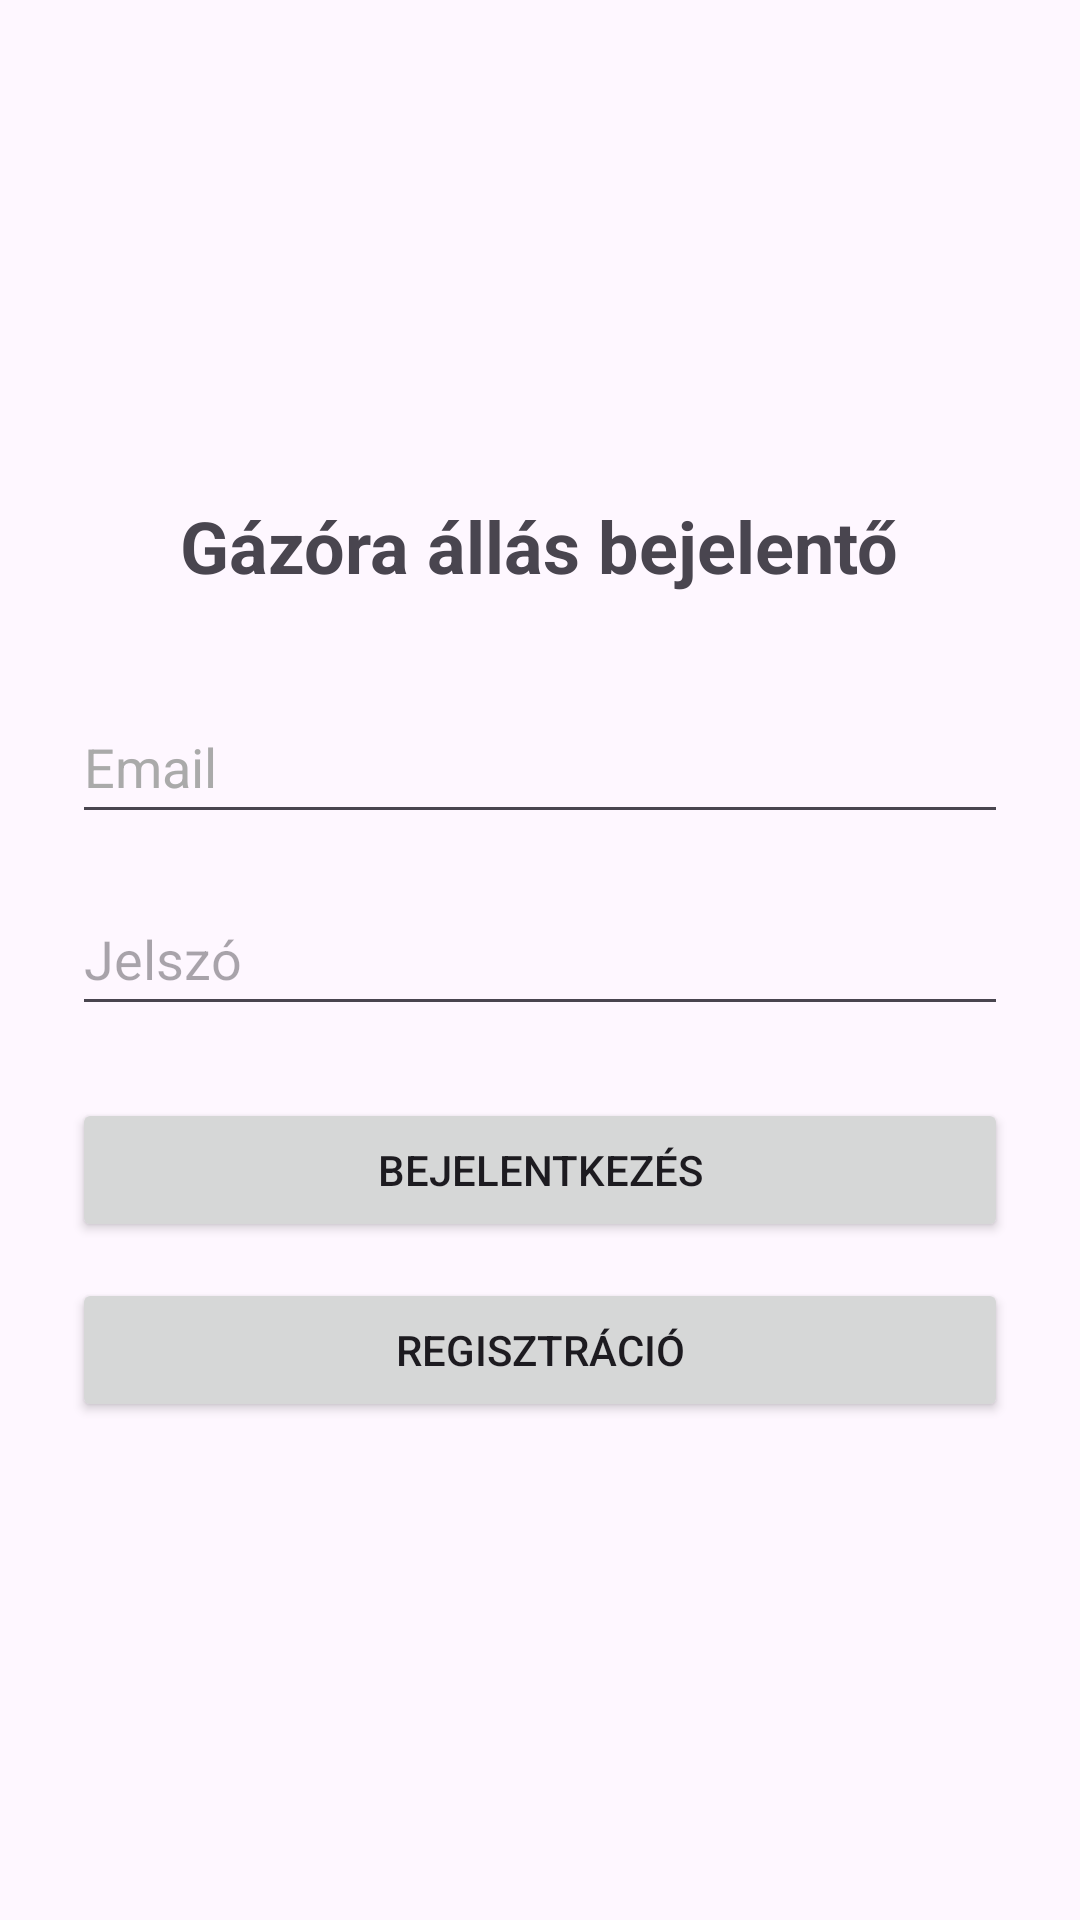

Reconstruct the res/layout file that produces this screen, plus the resources it refers to.
<!-- AndroidManifest.xml: application theme Theme.GazoraAllasBejelento -->
<!-- res/layout/activity_login.xml -->
<?xml version="1.0" encoding="utf-8"?>
<LinearLayout xmlns:android="http://schemas.android.com/apk/res/android"
    android:layout_width="match_parent"
    android:layout_height="match_parent"
    android:orientation="vertical"
    android:padding="24dp"
    android:gravity="center">

    <TextView
        android:layout_width="wrap_content"
        android:layout_height="wrap_content"
        android:text="@string/projectName"
        android:textSize="24sp"
        android:textStyle="bold"
        android:layout_marginBottom="32dp"/>

    <EditText
        android:id="@+id/emailInput"
        android:layout_width="match_parent"
        android:layout_height="wrap_content"
        android:autofillHints="@string/email"
        android:hint="@string/email"
        android:minHeight="48dp"
        android:textColor="@android:color/black"
        android:textColorHint="@android:color/darker_gray"
        android:inputType="textEmailAddress"/>

    <EditText
        android:id="@+id/passwordInput"
        android:layout_width="match_parent"
        android:layout_height="wrap_content"
        android:autofillHints="@string/password"
        android:hint="@string/password"
        android:inputType="textPassword"
        android:minHeight="48dp"
        android:layout_marginTop="16dp"/>

    <Button
        android:id="@+id/loginButton"
        android:layout_width="match_parent"
        android:layout_height="wrap_content"
        android:text="@string/login"
        android:layout_marginTop="24dp"/>

    <Button
        android:id="@+id/registerButton"
        android:layout_width="match_parent"
        android:layout_height="wrap_content"
        android:text="@string/registration"
        android:layout_marginTop="12dp"/>

</LinearLayout>
<!-- resources referenced by this layout -->
<resources>
  <string name="email">Email</string>
  <string name="login">Bejelentkezés</string>
  <string name="password">Jelszó</string>
  <string name="projectName">Gázóra állás bejelentő</string>
  <string name="registration">Regisztráció</string>
  <style name="Theme.GazoraAllasBejelento" parent="Base.Theme.GazoraAllasBejelento" />
  <style name="Base.Theme.GazoraAllasBejelento" parent="Theme.Material3.DayNight.NoActionBar">
          
          
      </style>
</resources>
